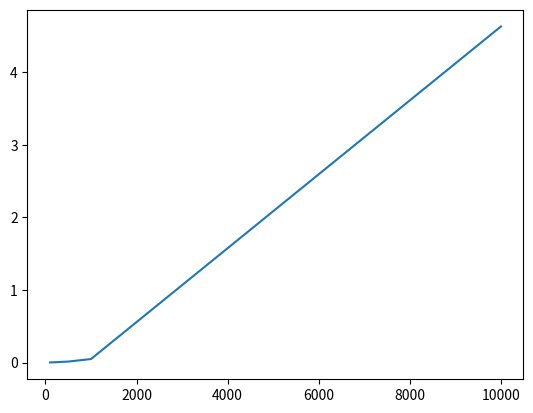

Python code for this plot: (Note: this script raises an exception after producing the figure.)
import numpy as np
import random
from timeit import default_timer as timer
import matplotlib.pyplot as plt

def listaCasuale(num_elementi):
    # genera una lista di numeri interi casuali
    lista = list()
    for i in range(num_elementi):
        lista.append(random.randint(0, num_elementi * 10))
    return lista

def listaOrdinata(num_elementi):
    lista = list()
    for i in range(num_elementi):
        lista.append(i)
    return lista

def insertion_sort(A):
    for j in range(1,len(A)):
        key = A[j]
        i = j-1
        while i >= 0 and A[i] > key:
            A[i+1] = A[i]
            i = i-1
        A[i+1] = key
        print(A)

def quickSort(lista, low, high):
    if low < high:
        div = partition(lista, low, high) 
        # richiamo quick-sort a sinistra del punto di divisione
        quickSort(lista, low, div - 1)
        #richiamo quick-sort a destra del punto di divisione
        quickSort(lista, div + 1, high)

def partition(lista, low, high):
    # decido di scegliere come pivot l'ultimo elemento della lista
    pivot = lista[high]
    
    i = low - 1
    for j in range(low, high):
        if lista[j] <= pivot:
            # incremento l'indice e faccio lo swap degli elementi
            i += 1
            lista[i], lista[j] = lista[j], lista[i]
            
    # infine scambio il pivot con l'elemento successivo all'indice nel punto di divisione
    lista[i + 1], lista[high] = lista[high], lista[i + 1]  
    return i + 1

def test(alg_lista):
    dimensioni_lista = []
    confronto = []
    insertion_sort_time= []
    quick_sort_time = []

    lista = alg_lista(100)
    dimensioni_lista.append(100)
    dimensioni_lista.append(500)
    dimensioni_lista.append(1000)
    dimensioni_lista.append(10000)
    copia_lista = lista.copy() # mi serve per fare il test successivo
    # esegui selection sort e misura il tempo di esecuzione ad ogni iterazione
    start = timer()
    insertion_sort(lista)
    stop = timer()
    insertion_sort_time.append((stop - start))
        # esegui quicksort e misura il tempo di esecuzione ad ogni iterazione
    start = timer()
    quickSort(copia_lista, 0, len(lista)-1)
    stop = timer()
    quick_sort_time.append((stop - start))
    lista = alg_lista(500)
    copia_lista = lista.copy() # mi serve per fare il test successivo
    # esegui selection sort e misura il tempo di esecuzione ad ogni iterazione
    start = timer()
    insertion_sort(lista)
    stop = timer()
    insertion_sort_time.append((stop - start))
        # esegui quicksort e misura il tempo di esecuzione ad ogni iterazione
    start = timer()
    quickSort(copia_lista, 0, len(lista)-1)
    stop = timer()
    lista = alg_lista(1000)
    copia_lista = lista.copy() # mi serve per fare il test successivo
    # esegui selection sort e misura il tempo di esecuzione ad ogni iterazione
    start = timer()
    insertion_sort(lista)
    stop = timer()
    insertion_sort_time.append((stop - start))
        # esegui quicksort e misura il tempo di esecuzione ad ogni iterazione
    start = timer()
    quickSort(copia_lista, 0, len(lista)-1)
    stop = timer()
    lista = alg_lista(10000)
    copia_lista = lista.copy() # mi serve per fare il test successivo
    # esegui selection sort e misura il tempo di esecuzione ad ogni iterazione
    start = timer()
    insertion_sort(lista)
    stop = timer()
    insertion_sort_time.append((stop - start))
        # esegui quicksort e misura il tempo di esecuzione ad ogni iterazione
    start = timer()
    quickSort(copia_lista, 0, len(lista)-1)
    stop = timer()
    # crea un grafico che mostra l'andamento temporale dei due algoritmi
    plt.plot(dimensioni_lista, insertion_sort_time, label='Insertion-sort')
    plt.plot(dimensioni_lista, quick_sort_time, label='Quick-sort')
    plt.xlabel('Numero di elementi')
    plt.ylabel('Tempo di esecuzione (secondi)')
    plt.title('Andamento temporale di Insertion-sort e Quick-sort')
    plt.legend()
    plt.show()


def main():        
 
    test(listaCasuale)
    print('Secondo test...')
    test(listaOrdinata)
    
main()
